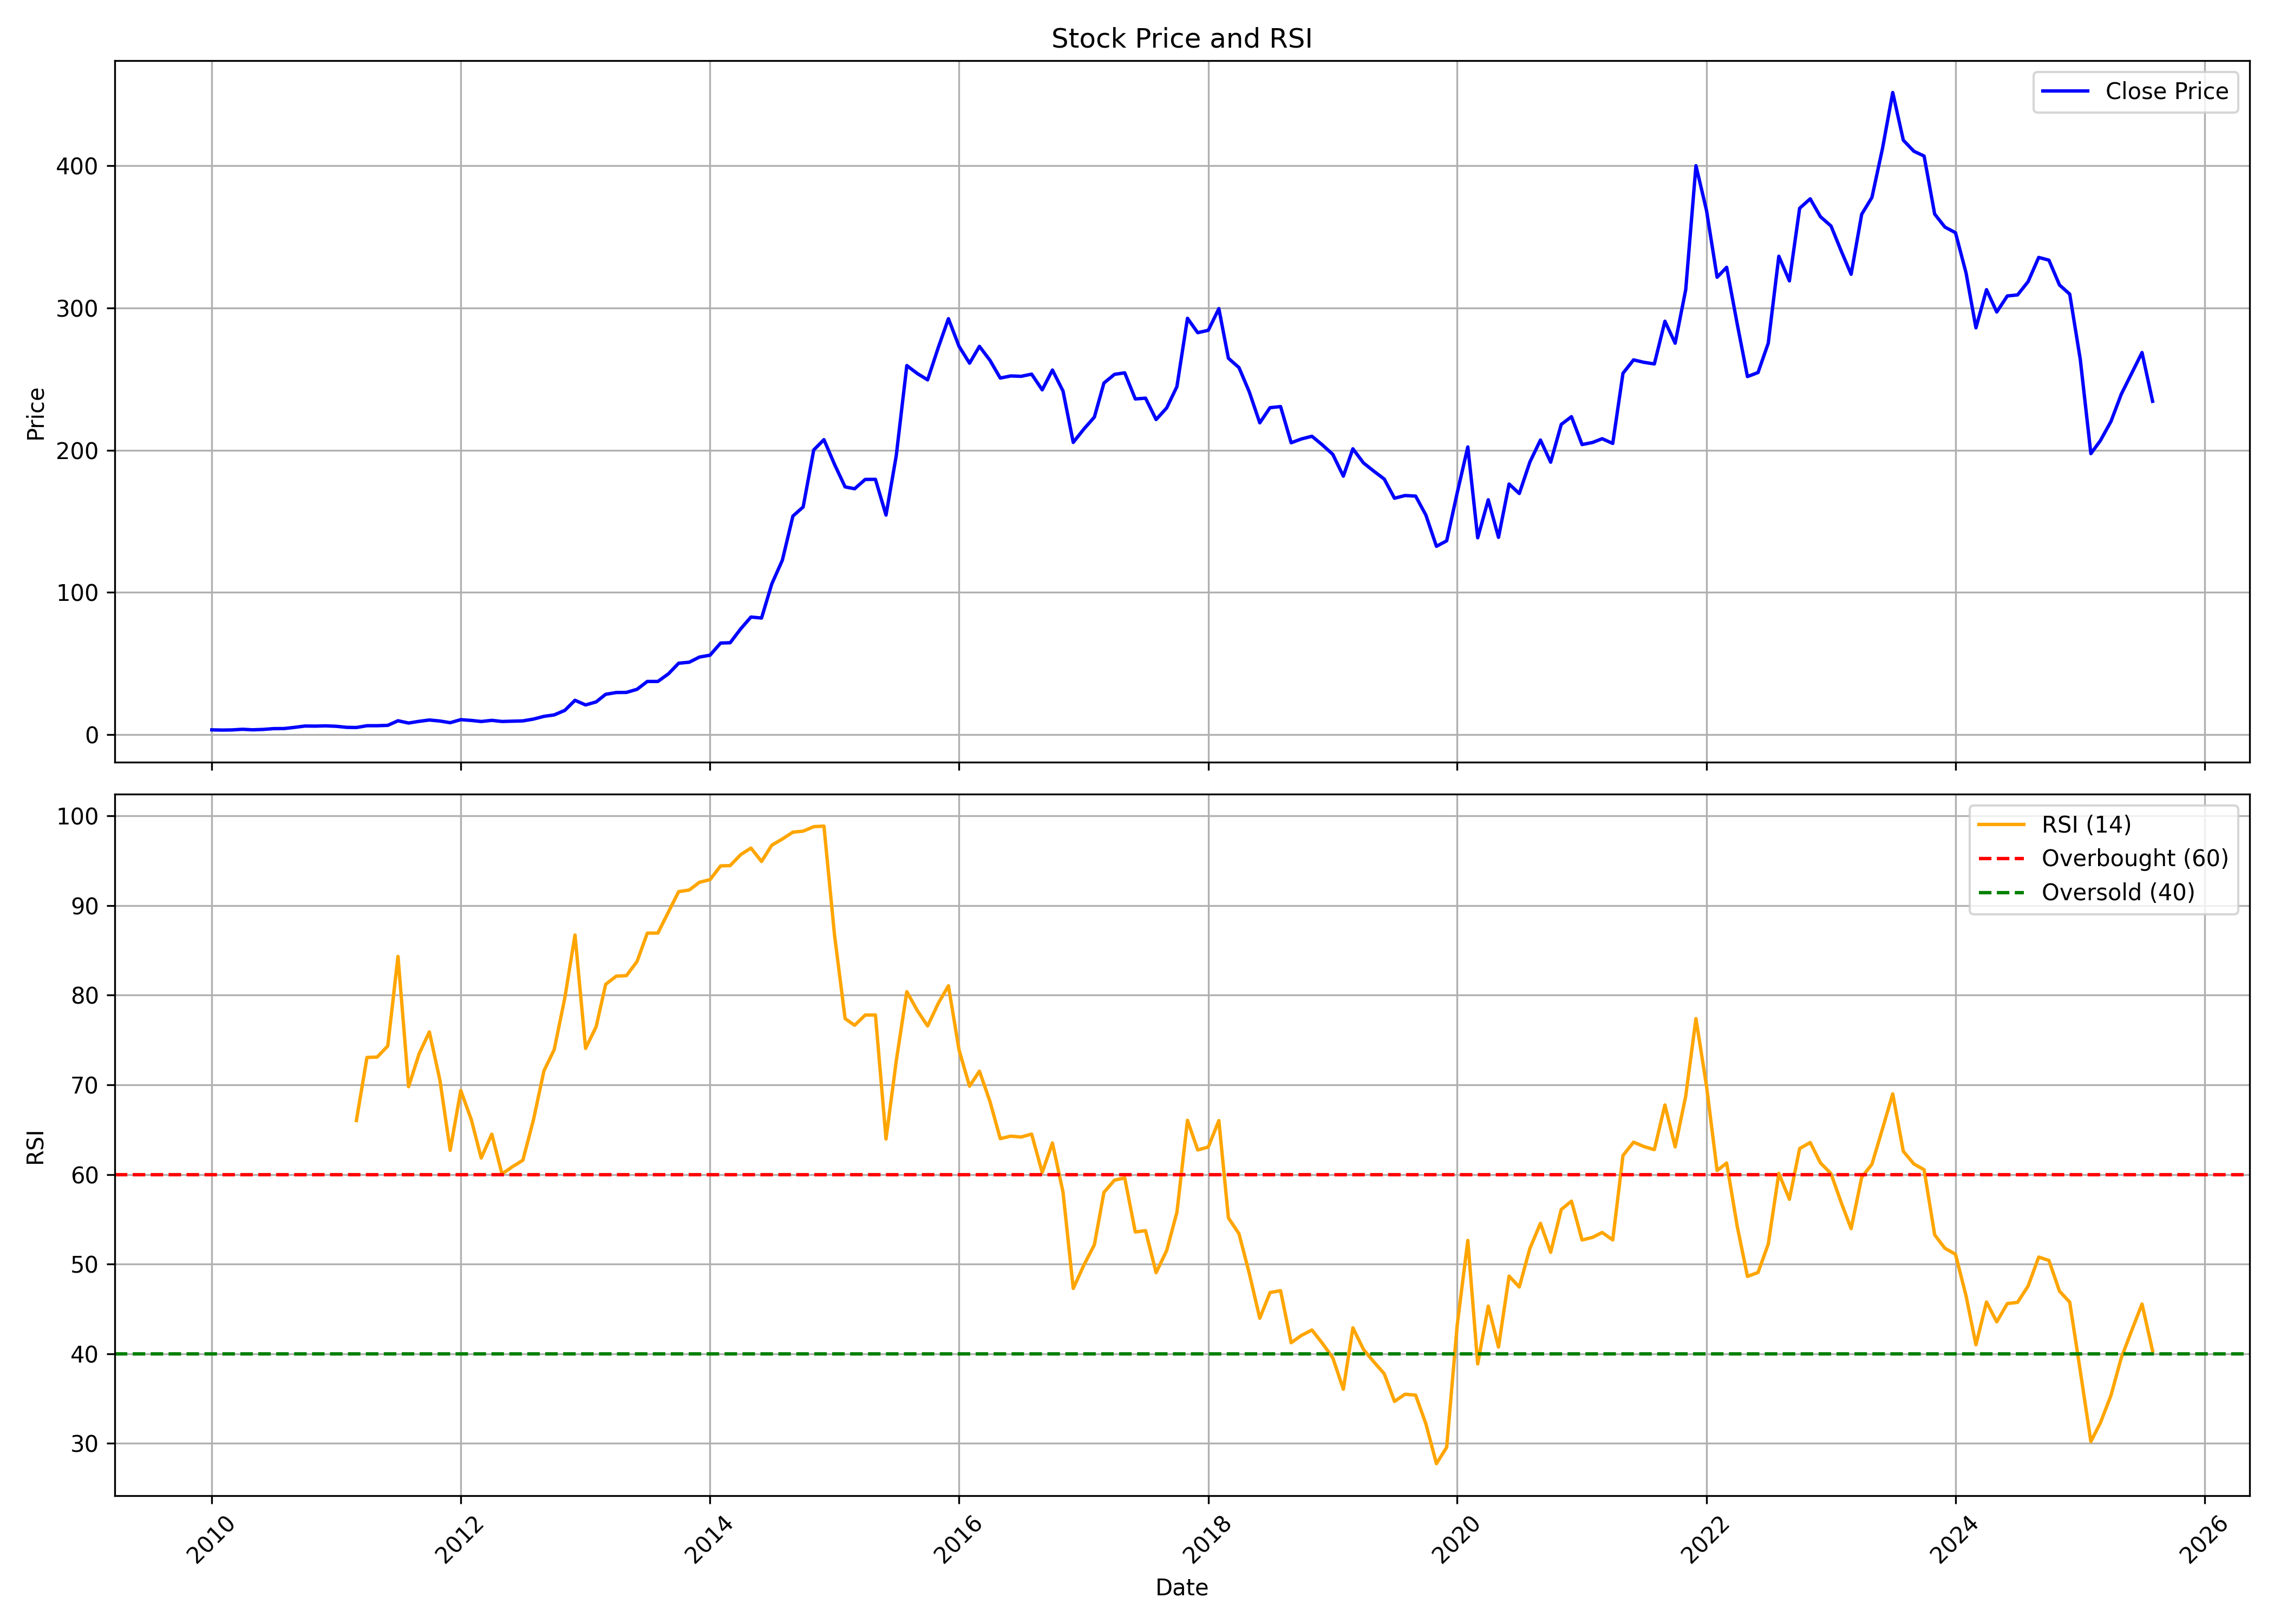

The file beside this chart, header and first rows:
, date, symbol, open, high, low, close, volume, rsi
0, 2010-01-01, LAOPALA, 2.832, 4.033, 2.746, 3.467, 11108430, 
1, 2010-02-01, LAOPALA, 3.518, 3.896, 3.218, 3.304, 2431240, 
2, 2010-03-01, LAOPALA, 3.304, 3.724, 3.132, 3.415, 1025310, 
3, 2010-04-01, LAOPALA, 3.398, 4.398, 3.304, 3.866, 10921430, 
4, 2010-05-01, LAOPALA, 3.742, 4.059, 3.287, 3.488, 1265340, 
5, 2010-06-01, LAOPALA, 3.561, 4.153, 3.317, 3.772, 2932560, 
6, 2010-07-01, LAOPALA, 3.69, 4.72, 3.536, 4.308, 4503000, 
7, 2010-08-01, LAOPALA, 4.462, 5.085, 4.291, 4.381, 4875150, 
8, 2010-09-01, LAOPALA, 4.456, 5.565, 4.443, 5.213, 4994430, 
9, 2010-10-01, LAOPALA, 5.217, 6.774, 5.178, 6.147, 6882260, 
10, 2010-11-01, LAOPALA, 6.13, 7.565, 5.404, 6.082, 8029910, 
11, 2010-12-01, LAOPALA, 6.174, 6.695, 5.434, 6.26, 1687860, 
12, 2011-01-01, LAOPALA, 6.374, 7.156, 5.482, 5.965, 2797420, 
13, 2011-02-01, LAOPALA, 5.782, 6.339, 4.787, 5.217, 827130, 
14, 2011-03-01, LAOPALA, 4.961, 6.052, 4.874, 5.117, 758800, 66.03
15, 2011-04-01, LAOPALA, 5.13, 7.391, 5.13, 6.365, 2253240, 73.06
16, 2011-05-01, LAOPALA, 6.3, 6.582, 5.83, 6.374, 572350, 73.1
17, 2011-06-01, LAOPALA, 6.174, 7.6, 5.939, 6.626, 2423850, 74.34
18, 2011-07-01, LAOPALA, 6.391, 11.02, 6.391, 9.856, 22095690, 84.33
19, 2011-08-01, LAOPALA, 10.61, 10.61, 7.211, 8.251, 13690480, 69.79
20, 2011-09-01, LAOPALA, 8.251, 12.02, 7.964, 9.45, 23124800, 73.47
21, 2011-10-01, LAOPALA, 9.291, 10.91, 8.632, 10.37, 5476420, 75.91
22, 2011-11-01, LAOPALA, 10.35, 11.56, 8.494, 9.658, 7192020, 70.5
23, 2011-12-01, LAOPALA, 10.46, 10.96, 8.251, 8.494, 3845970, 62.7
24, 2012-01-01, LAOPALA, 8.406, 11.72, 8.406, 10.62, 3541910, 69.38
25, 2012-02-01, LAOPALA, 10.8, 11.41, 9.521, 10.08, 1837650, 66.12
26, 2012-03-01, LAOPALA, 10.34, 10.35, 8.981, 9.335, 1778820, 61.84
27, 2012-04-01, LAOPALA, 9.689, 11.01, 9.357, 10.14, 1322120, 64.5
28, 2012-05-01, LAOPALA, 10.04, 10.34, 7.791, 9.348, 1802880, 60.07
29, 2012-06-01, LAOPALA, 9.37, 9.716, 8.871, 9.57, 462400, 60.88
30, 2012-07-01, LAOPALA, 9.556, 10.17, 9.3, 9.755, 407740, 61.59
31, 2012-08-01, LAOPALA, 9.562, 12.61, 9.472, 11.01, 6603200, 66.07
32, 2012-09-01, LAOPALA, 10.96, 13.46, 10.96, 12.95, 1501900, 71.57
33, 2012-10-01, LAOPALA, 12.71, 14.15, 12.44, 13.96, 1059560, 73.93
34, 2012-11-01, LAOPALA, 13.61, 18.07, 13.61, 17.13, 4147630, 79.67
35, 2012-12-01, LAOPALA, 17.31, 25.65, 17.31, 24.23, 15829500, 86.72
36, 2013-01-01, LAOPALA, 24.16, 27.21, 20.76, 20.98, 7880850, 74.07
37, 2013-02-01, LAOPALA, 21.1, 30.1, 21.1, 23.1, 31347610, 76.48
38, 2013-03-01, LAOPALA, 23.57, 40.4, 21.81, 28.45, 72560720, 81.22
39, 2013-04-01, LAOPALA, 28.84, 32.92, 27.49, 29.69, 5682500, 82.12
40, 2013-05-01, LAOPALA, 29.69, 35.78, 28.04, 29.78, 13106120, 82.19
41, 2013-06-01, LAOPALA, 29.02, 36.05, 28.92, 31.96, 4960530, 83.77
42, 2013-07-01, LAOPALA, 33.14, 38.57, 31.97, 37.47, 5112800, 86.93
43, 2013-08-01, LAOPALA, 37.81, 41.8, 34.62, 37.48, 4805680, 86.93
44, 2013-09-01, LAOPALA, 37.54, 46.53, 37.17, 42.83, 2840600, 89.28
45, 2013-10-01, LAOPALA, 44.99, 52.99, 41.83, 50.29, 3570700, 91.56
46, 2013-11-01, LAOPALA, 50.35, 54.33, 45.44, 50.99, 2809880, 91.73
47, 2013-12-01, LAOPALA, 50.98, 58.96, 49.99, 54.61, 2607810, 92.6
48, 2014-01-01, LAOPALA, 54.54, 62.89, 53.35, 55.93, 1461490, 92.89
49, 2014-02-01, LAOPALA, 56.53, 67.44, 54.45, 64.46, 1940800, 94.43
50, 2014-03-01, LAOPALA, 63.9, 68.07, 62.24, 64.67, 963320, 94.46
51, 2014-04-01, LAOPALA, 64.67, 76.25, 64.17, 74.46, 1147030, 95.69
52, 2014-05-01, LAOPALA, 74.46, 91.69, 65.54, 82.74, 3117610, 96.41
53, 2014-06-01, LAOPALA, 82.98, 87.25, 70.49, 82.02, 700720, 94.92
54, 2014-07-01, LAOPALA, 82.26, 109, 80.08, 106, 2119600, 96.74
55, 2014-08-01, LAOPALA, 105.5, 132.3, 105.5, 122.7, 2668970, 97.43
56, 2014-09-01, LAOPALA, 122.7, 159.3, 117.8, 153.7, 4240780, 98.19
57, 2014-10-01, LAOPALA, 155.1, 171.9, 144.2, 160.1, 1604122, 98.3
58, 2014-11-01, LAOPALA, 163.4, 224.1, 162, 200.1, 5634016, 98.8
59, 2014-12-01, LAOPALA, 200.8, 216.1, 172.1, 207.4, 2939196, 98.87
... 128 more rows
